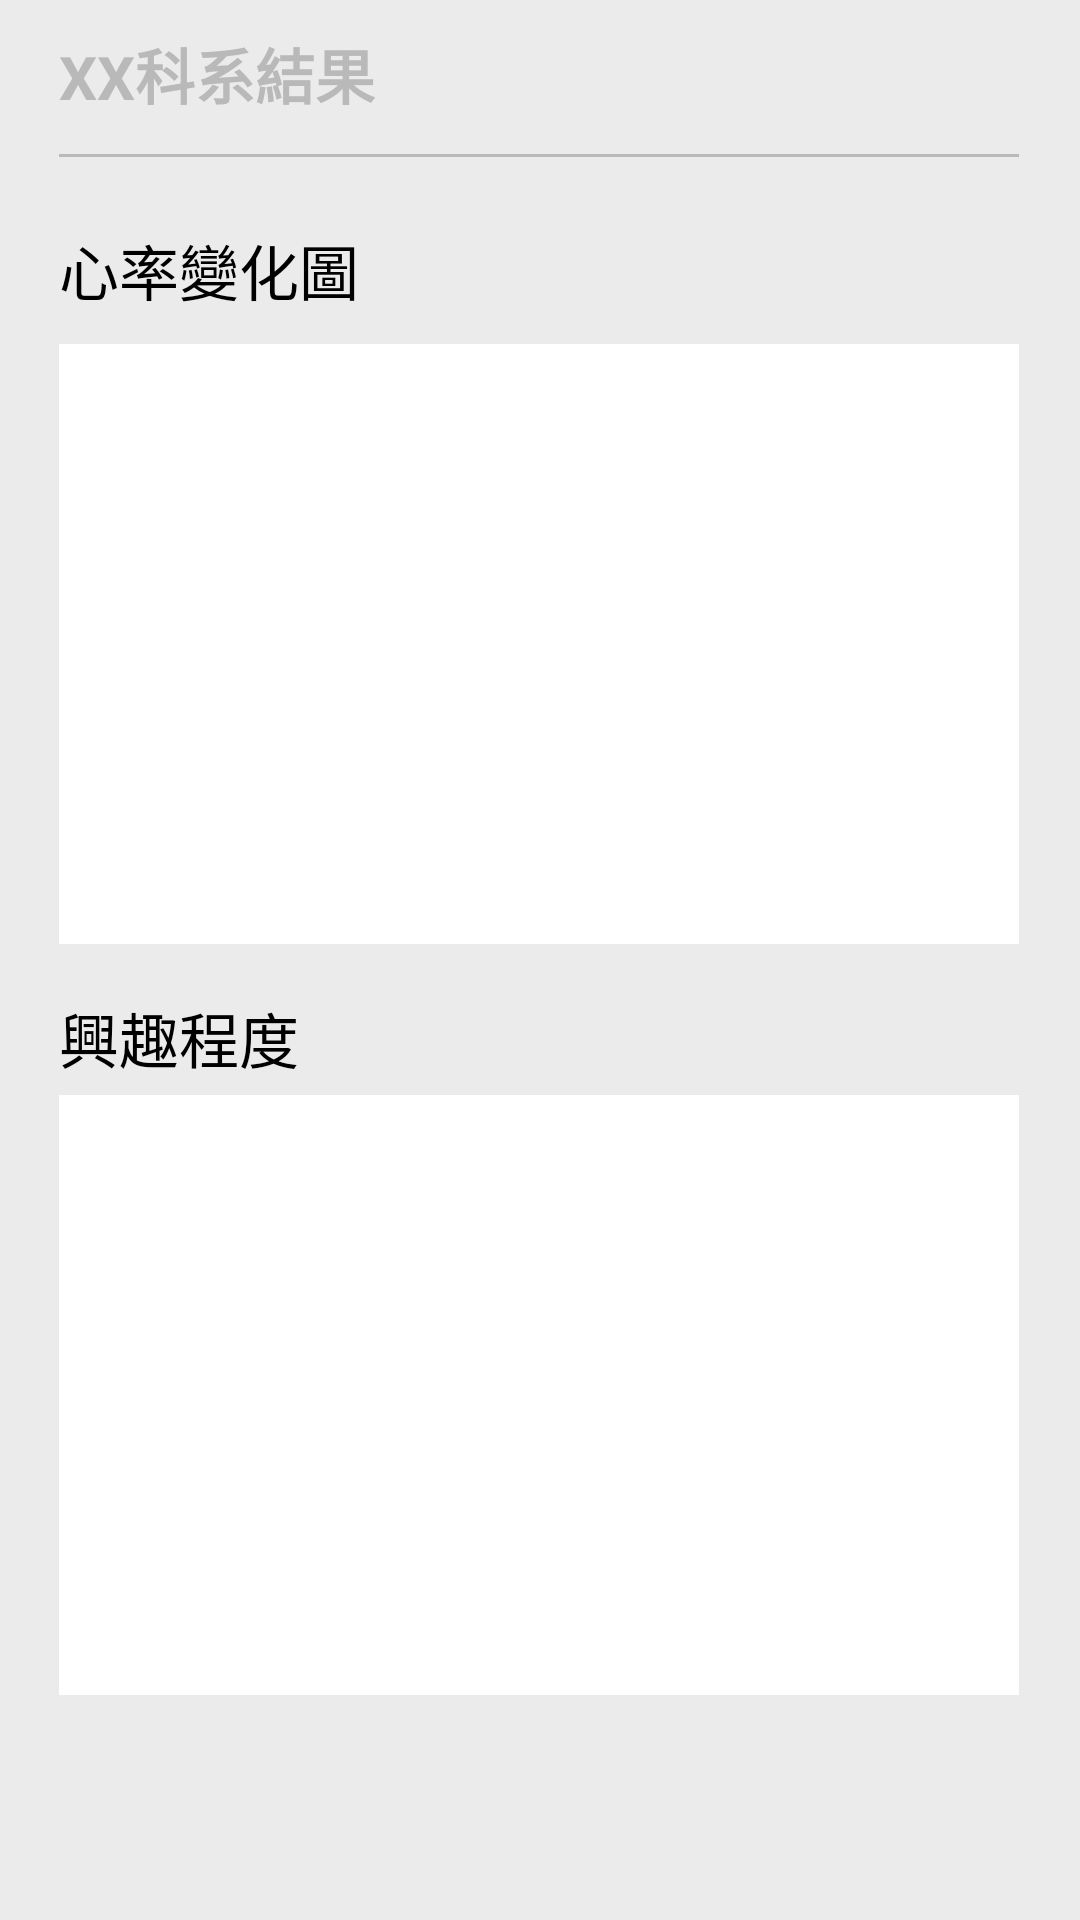

Write the Android layout XML for this screen, with the resource values it uses.
<!-- AndroidManifest.xml: application theme Theme.HeartSound -->
<!-- res/layout/result_department.xml -->
<?xml version="1.0" encoding="utf-8"?>

<ScrollView xmlns:android="http://schemas.android.com/apk/res/android"
    xmlns:app="http://schemas.android.com/apk/res-auto"
    xmlns:tools="http://schemas.android.com/tools"
    android:layout_width="match_parent"
    android:layout_height="match_parent"
    android:scrollbarStyle="insideOverlay"
    android:scrollbars="vertical"
    android:fillViewport="true">
    <androidx.constraintlayout.widget.ConstraintLayout
        android:layout_width="match_parent"
        android:layout_height="match_parent"
        android:background="#EBEBEB">


        <TextView
            android:id="@+id/tital_startnormal"
            android:layout_width="wrap_content"
            android:layout_height="wrap_content"
            android:layout_marginTop="10dp"
            android:text="XX科系結果"
            android:textColor="#B9B9B9"
            android:textSize="20sp"
            android:textStyle="bold"
            app:layout_constraintBottom_toBottomOf="parent"
            app:layout_constraintEnd_toEndOf="parent"
            app:layout_constraintHorizontal_bias="0.0"
            app:layout_constraintStart_toStartOf="@+id/line"
            app:layout_constraintTop_toTopOf="parent"
            app:layout_constraintVertical_bias="0.0" />

        <TextView
            android:id="@+id/tital_startnormal2"
            android:layout_width="wrap_content"
            android:layout_height="wrap_content"
            android:text="心率變化圖"
            android:textColor="#000000"
            android:textSize="20sp"
            app:layout_constraintBottom_toBottomOf="parent"
            app:layout_constraintEnd_toEndOf="parent"
            app:layout_constraintHorizontal_bias="0.0"
            app:layout_constraintStart_toStartOf="@+id/line"
            app:layout_constraintTop_toBottomOf="@+id/line"
            app:layout_constraintVertical_bias="0.041" />

        <TextView
            android:id="@+id/tital_startnormal3"
            android:layout_width="wrap_content"
            android:layout_height="wrap_content"
            android:text="興趣程度"
            android:textColor="#000000"
            android:textSize="20sp"
            app:layout_constraintBottom_toBottomOf="parent"
            app:layout_constraintEnd_toEndOf="parent"
            app:layout_constraintHorizontal_bias="0.0"
            app:layout_constraintStart_toStartOf="@+id/line"
            app:layout_constraintTop_toBottomOf="@+id/frameLayout"
            app:layout_constraintVertical_bias="0.056" />

        <View
            android:id="@+id/line"
            android:layout_width="320dp"
            android:layout_height="1dp"
            android:background="#B9B9B9"
            app:layout_constraintBottom_toBottomOf="parent"
            app:layout_constraintEnd_toEndOf="parent"
            app:layout_constraintHorizontal_bias="0.494"
            app:layout_constraintStart_toStartOf="parent"
            app:layout_constraintTop_toBottomOf="@+id/tital_startnormal"
            app:layout_constraintVertical_bias="0.02" />

        <FrameLayout
            android:id="@+id/frameLayout"
            android:layout_width="320dp"
            android:layout_height="200dp"
            android:background="#FFFFFF"
            app:layout_constraintBottom_toBottomOf="parent"
            app:layout_constraintEnd_toEndOf="parent"
            app:layout_constraintHorizontal_bias="0.494"
            app:layout_constraintStart_toStartOf="parent"
            app:layout_constraintTop_toBottomOf="@+id/tital_startnormal2"
            app:layout_constraintVertical_bias="0.03">

        </FrameLayout>

        <FrameLayout
            android:layout_width="320dp"
            android:layout_height="200dp"
            android:layout_marginBottom="24dp"
            android:background="#FFFFFF"
            app:layout_constraintBottom_toBottomOf="parent"
            app:layout_constraintEnd_toEndOf="parent"
            app:layout_constraintHorizontal_bias="0.494"
            app:layout_constraintStart_toStartOf="parent"
            app:layout_constraintTop_toBottomOf="@+id/tital_startnormal3"
            app:layout_constraintVertical_bias="0.078">

        </FrameLayout>


    </androidx.constraintlayout.widget.ConstraintLayout>
</ScrollView>
<!-- resources referenced by this layout -->
<resources>
  <style name="Theme.HeartSound" parent="Theme.MaterialComponents.DayNight.NoActionBar">
          
          <item name="colorPrimary">@color/purple_500</item>
          <item name="colorPrimaryVariant">@color/purple_700</item>
          <item name="colorOnPrimary">@color/white</item>
          
          <item name="colorSecondary">@color/colortextDark</item>
          <item name="colorSecondaryVariant">@color/teal_700</item>
          <item name="colorOnSecondary">@color/black</item>
          
          <item name="android:statusBarColor" tools:targetApi="l">?attr/colorPrimaryVariant</item>
          
      </style>
  <color name="purple_500">#FF6200EE</color>
  <color name="purple_700">#FF3700B3</color>
  <color name="white">#FFFFFFFF</color>
  <color name="colortextDark">#FF6363</color>
  <color name="teal_700">#FF018786</color>
  <color name="black">#FF000000</color>
</resources>
